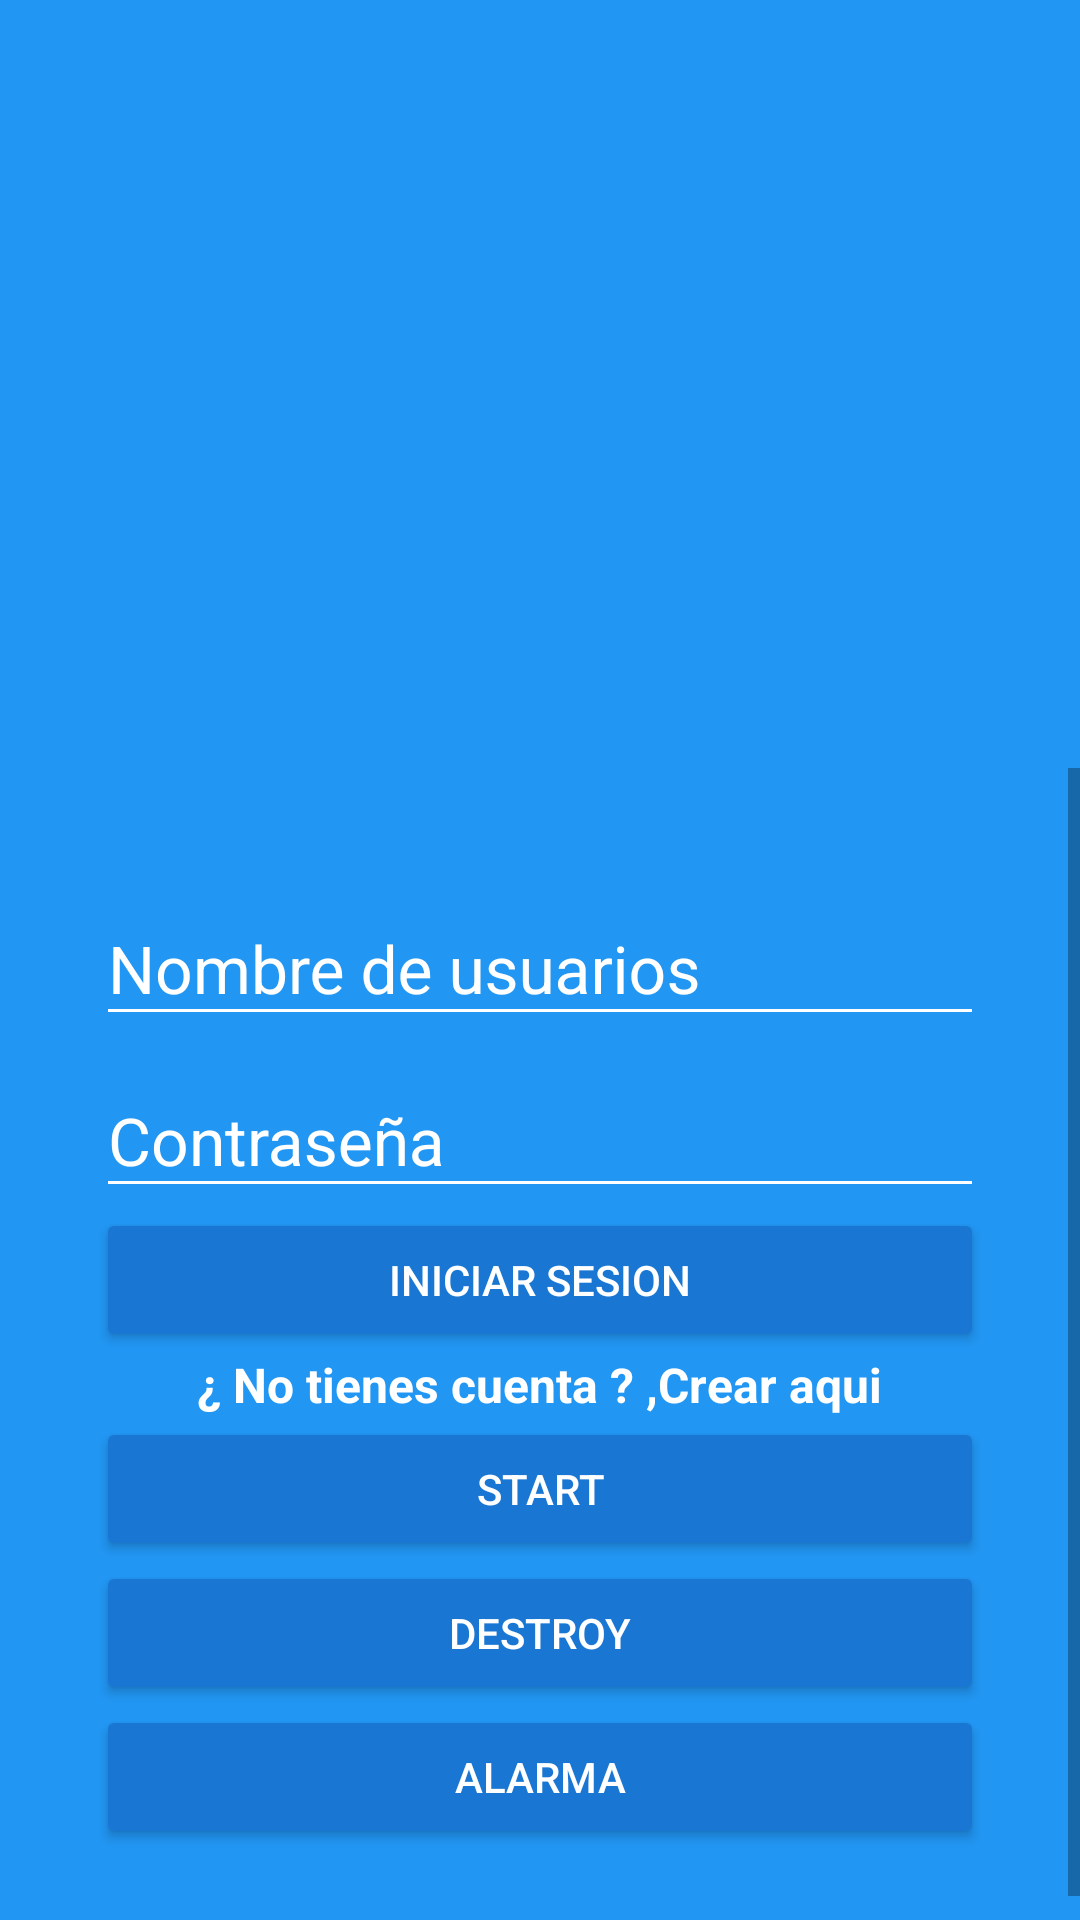

The Android layout XML behind this screen, and the referenced resources:
<!-- AndroidManifest.xml: application theme AppTheme -->
<!-- res/layout/activity_main.xml -->
<?xml version="1.0" encoding="utf-8"?>
<androidx.coordinatorlayout.widget.CoordinatorLayout xmlns:android="http://schemas.android.com/apk/res/android"
    xmlns:app="http://schemas.android.com/apk/res-auto"
    xmlns:tools="http://schemas.android.com/tools"
    android:layout_width="match_parent"
    android:layout_height="match_parent"
    android:fitsSystemWindows="true"
    android:background="@color/colorPrimary"
    tools:context=".MainActivity">

    <LinearLayout
        android:layout_width="match_parent"
        android:layout_height="match_parent"
        android:orientation="vertical"
        android:weightSum="1">

        <RelativeLayout
            android:layout_width="match_parent"
            android:layout_height="match_parent"
            android:layout_weight="0.6">

                <ImageView
                    android:id="@+id/logo"
                    android:layout_width="wrap_content"
                    android:layout_height="wrap_content"
                    android:layout_centerInParent="true"
                    android:background="@drawable/platzigram"
                    android:onClick="abrirApp"/>

        </RelativeLayout>

        <ScrollView
            android:layout_width="match_parent"
            android:layout_height="match_parent"
            android:layout_weight="0.4"
            android:fillViewport="true">

            <LinearLayout
                android:layout_width="match_parent"
                android:layout_height="match_parent"
                android:orientation="vertical"
                android:padding="@dimen/padding_horizontal_login">

                <com.google.android.material.textfield.TextInputLayout
                    android:layout_width="match_parent"
                    android:layout_height="wrap_content"
                    android:theme="@style/EditTextWhite">

                    <com.google.android.material.textfield.TextInputEditText
                        android:id="@+id/username"
                        android:layout_width="match_parent"
                        android:layout_height="wrap_content"
                        android:hint="@string/hint_username"
                        />

                </com.google.android.material.textfield.TextInputLayout>

                <com.google.android.material.textfield.TextInputLayout
                    android:layout_width="match_parent"
                    android:layout_height="wrap_content"
                    android:theme="@style/EditTextWhite">

                    <com.google.android.material.textfield.TextInputEditText
                        android:id="@+id/password"
                        android:layout_width="match_parent"
                        android:layout_height="wrap_content"
                        android:hint="@string/hint_password"
                        android:inputType="textPassword"/>

                </com.google.android.material.textfield.TextInputLayout>

                <Button
                    android:id="@+id/login"
                    android:layout_width="match_parent"
                    android:layout_height="wrap_content"
                    android:text="@string/text_button_login"
                    android:theme="@style/RaisedButtonDark"
                    android:onClick="goLogin"/>

                <RelativeLayout
                    android:layout_width="match_parent"
                    android:layout_height="match_parent"
                    android:gravity="center">

                    <TextView
                        android:id="@+id/donHaveAcoount"
                        android:layout_height="wrap_content"
                        android:layout_width="wrap_content"
                        android:text="@string/dont_have_account"
                        android:textColor="@android:color/white"
                        android:textStyle="bold"
                        android:textSize="@dimen/textsize_donthaveaccount"
                        android:onClick="goVolley"/>

                    <TextView
                        android:id="@+id/createHere"
                        android:layout_height="wrap_content"
                        android:layout_width="wrap_content"
                        android:text="@string/create_here"
                        android:textColor="@android:color/white"
                        android:textStyle="bold"
                        android:textSize="@dimen/textsize_donthaveaccount"
                        android:layout_toRightOf="@id/donHaveAcoount"
                        android:onClick="goCreateAccount"/>

                </RelativeLayout>

                <Button
                    android:id="@+id/start"
                    android:layout_width="match_parent"
                    android:layout_height="wrap_content"
                    android:text="@string/button1"
                    android:theme="@style/RaisedButtonDark"
                    android:onClick="startService"/>

                <Button
                    android:id="@+id/destroy"
                    android:layout_width="match_parent"
                    android:layout_height="wrap_content"
                    android:text="@string/button2"
                    android:theme="@style/RaisedButtonDark"
                    android:onClick="destroyService"/>

                <Button
                    android:id="@+id/buttom_alarma"
                    android:layout_width="match_parent"
                    android:layout_height="wrap_content"
                    android:text="@string/button3"
                    android:theme="@style/RaisedButtonDark"/>

            </LinearLayout>


        </ScrollView>

    </LinearLayout>

</androidx.coordinatorlayout.widget.CoordinatorLayout>
<!-- resources referenced by this layout -->
<resources>
  <color name="colorPrimary">#2196F3</color>
  <dimen name="padding_horizontal_login">32dp</dimen>
  <dimen name="textsize_donthaveaccount">16sp</dimen>
  <string name="button1">Start</string>
  <string name="button2">Destroy</string>
  <string name="button3">Alarma</string>
  <string name="create_here">Crear aqui</string>
  <string name="dont_have_account">¿ No tienes cuenta ? ,</string>
  <string name="hint_password">Contraseña</string>
  <string name="hint_username">Nombre de usuarios</string>
  <string name="text_button_login">Iniciar sesion</string>
  <style name="EditTextWhite" parent="TextAppearance.AppCompat">
          <item name="android:textColorHint">@color/editTextColorWhite</item>
          <item name="android:textSize">@dimen/edittext_textsize_login</item>
          <item name="android:textColorPrimary">@color/editTextColorWhite</item>
          <item name="colorAccent">@color/editTextColorWhite</item>
          <item name="colorControlNormal">@color/editTextColorWhite</item>
          <item name="colorControlActivated">@color/editTextColorWhite</item>
      </style>
  <style name="RaisedButtonDark" parent="Theme.AppCompat.Light">
          <item name="colorButtonNormal">@color/colorPrimaryDark</item>
          <item name="colorControlHighlight">@color/colorPrimary</item>
          <item name="android:textColor">@android:color/white</item>
      </style>
  <style name="AppTheme" parent="Theme.AppCompat.Light.NoActionBar">
          
          <item name="colorPrimary">@color/colorPrimary</item>
          <item name="colorPrimaryDark">@color/colorPrimaryDark</item>
          <item name="colorAccent">@color/colorAccent</item>
      </style>
  <color name="editTextColorWhite">#FFFFFF</color>
  <dimen name="edittext_textsize_login">22sp</dimen>
  <color name="colorPrimaryDark">#1976D2</color>
  <color name="colorAccent">#FF4081</color>
</resources>
